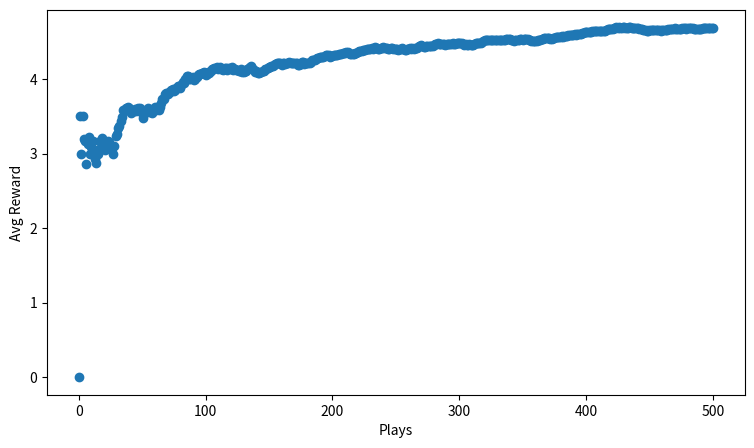

Recreate this plot in Python.
import numpy as np
from scipy import stats
import random
import matplotlib.pyplot as plt

n = 10
probs = np.random.rand(n) #A
eps = 0.1

# 10 actions x 2 columns
# Columns: Count #, Avg Reward
record = np.zeros((n,2))

def get_reward(prob, n=10):
    reward = 0;
    for i in range(n):
        if random.random() < prob:
            reward += 1
    return reward

def get_best_arm(record):
    arm_index = np.argmax(record[:,1],axis=0)
    return arm_index

def update_record(record,action,r):
    new_r = (record[action,0] * record[action,1] + r) / (record[action,0] + 1)
    record[action,0] += 1
    record[action,1] = new_r
    return record

fig,ax = plt.subplots(1,1)
ax.set_xlabel("Plays")
ax.set_ylabel("Avg Reward")
fig.set_size_inches(9,5)
rewards = [0]
for i in range(500):
    if random.random() > 0.2:
        choice = get_best_arm(record)
    else:
        choice = np.random.randint(10)
    r = get_reward(probs[choice])
    record = update_record(record,choice,r)
    mean_reward = ((i+1) * rewards[-1] + r)/(i+2)
    rewards.append(mean_reward)
ax.scatter(np.arange(len(rewards)),rewards)
plt.show()